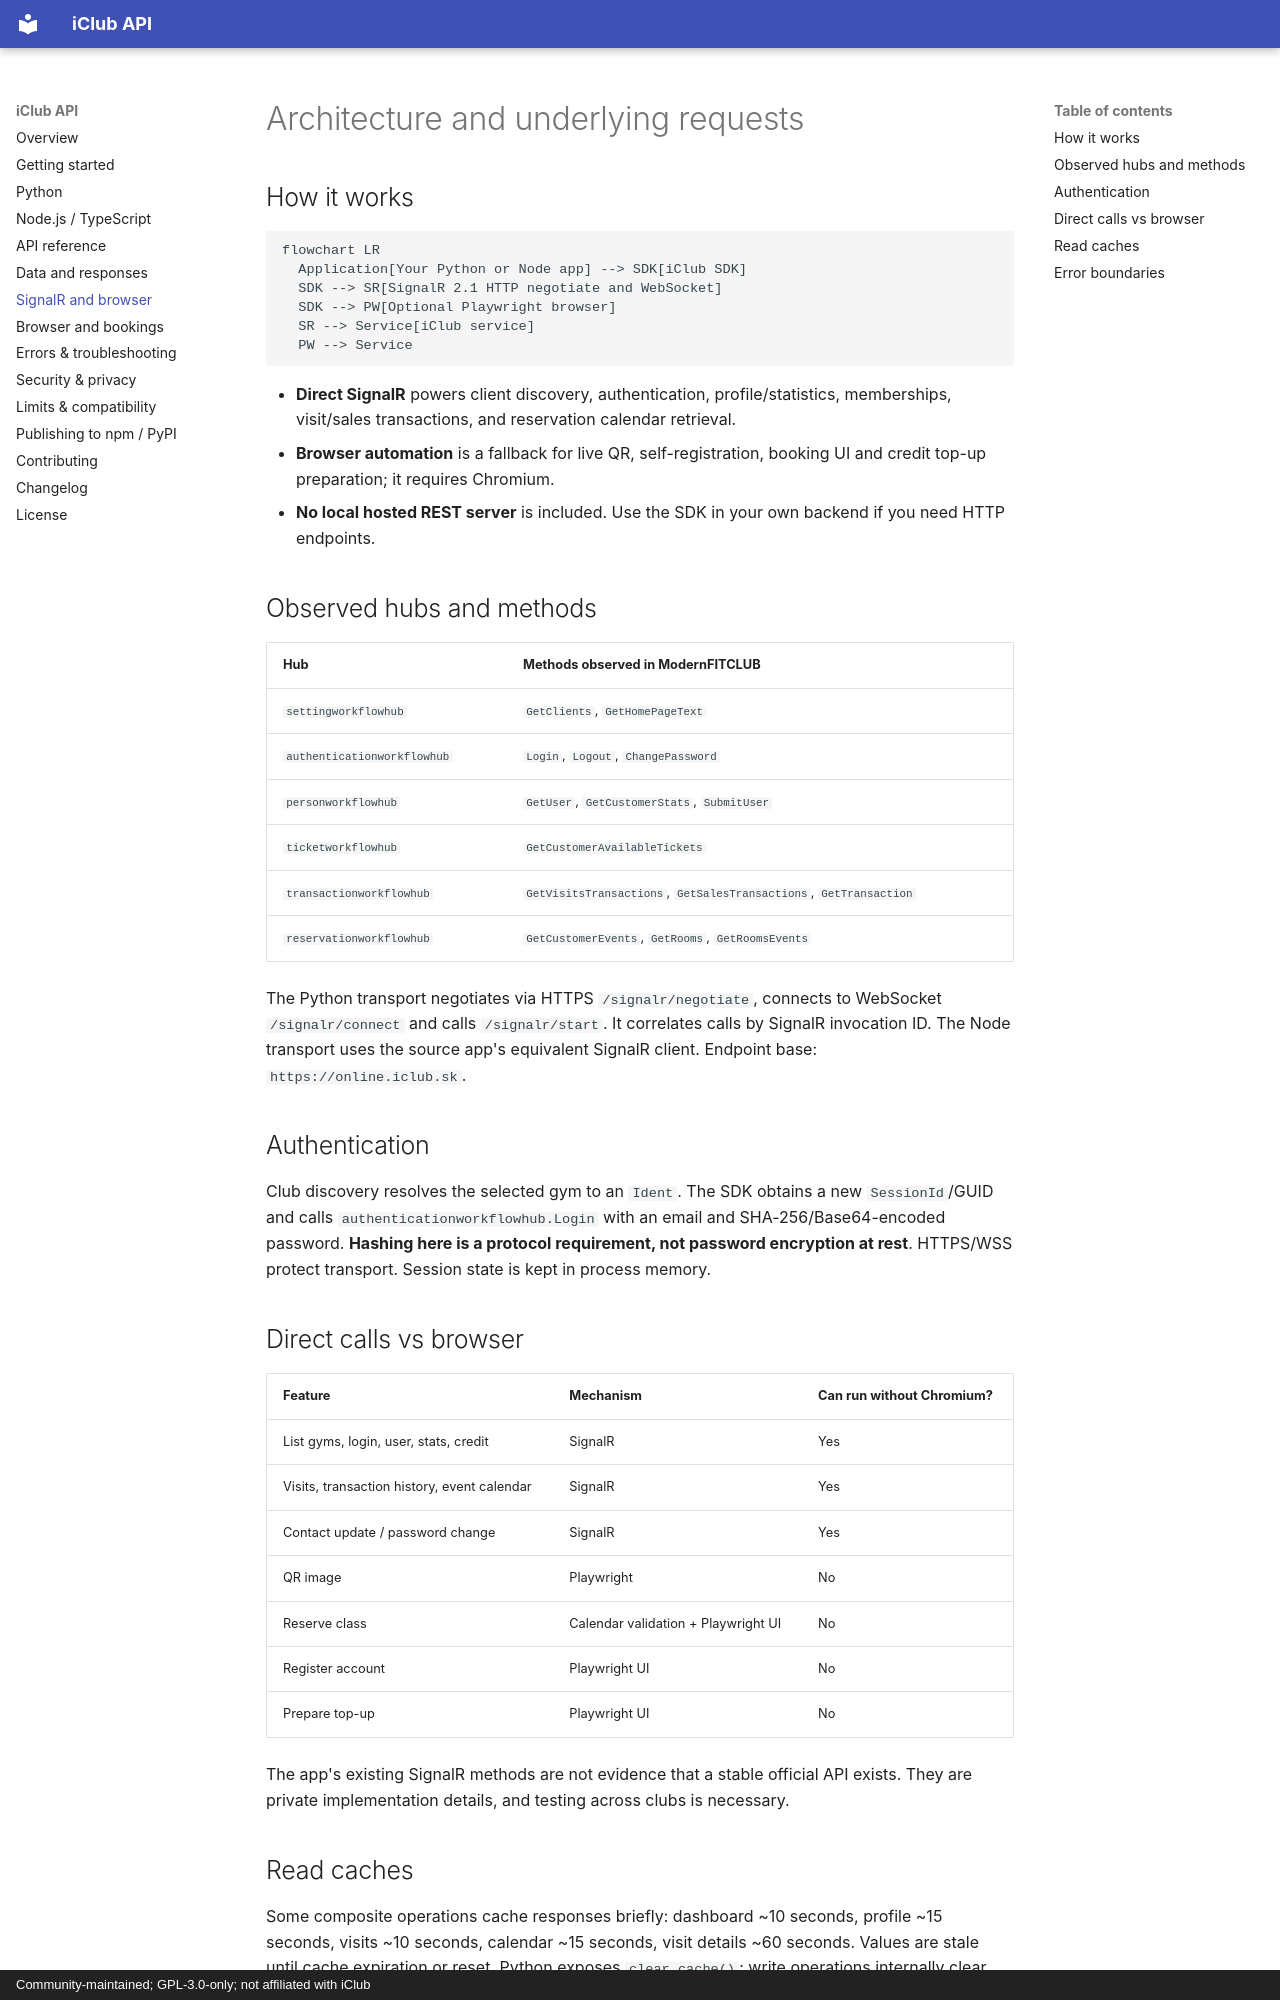

repository: p4tezyyy/IClub-api · page: architecture/index.html · generator: mkdocs · copyright: Community-maintained; GPL-3.0-only; not affiliated with iClub

# Architecture and underlying requests

## How it works

```mermaid
flowchart LR
  Application[Your Python or Node app] --> SDK[iClub SDK]
  SDK --> SR[SignalR 2.1 HTTP negotiate and WebSocket]
  SDK --> PW[Optional Playwright browser]
  SR --> Service[iClub service]
  PW --> Service
```

- **Direct SignalR** powers client discovery, authentication, profile/statistics, memberships, visit/sales transactions, and reservation calendar retrieval.
- **Browser automation** is a fallback for live QR, self-registration, booking UI and credit top-up preparation; it requires Chromium.
- **No local hosted REST server** is included. Use the SDK in your own backend if you need HTTP endpoints.

## Observed hubs and methods

| Hub | Methods observed in ModernFITCLUB |
|---|---|
| `settingworkflowhub` | `GetClients`, `GetHomePageText` |
| `authenticationworkflowhub` | `Login`, `Logout`, `ChangePassword` |
| `personworkflowhub` | `GetUser`, `GetCustomerStats`, `SubmitUser` |
| `ticketworkflowhub` | `GetCustomerAvailableTickets` |
| `transactionworkflowhub` | `GetVisitsTransactions`, `GetSalesTransactions`, `GetTransaction` |
| `reservationworkflowhub` | `GetCustomerEvents`, `GetRooms`, `GetRoomsEvents` |

The Python transport negotiates via HTTPS `/signalr/negotiate`, connects to WebSocket `/signalr/connect` and calls `/signalr/start`. It correlates calls by SignalR invocation ID. The Node transport uses the source app's equivalent SignalR client. Endpoint base: `https://online.iclub.sk`.

## Authentication

Club discovery resolves the selected gym to an `Ident`. The SDK obtains a new `SessionId`/GUID and calls `authenticationworkflowhub.Login` with an email and SHA-256/Base64-encoded password. **Hashing here is a protocol requirement, not password encryption at rest**. HTTPS/WSS protect transport. Session state is kept in process memory.

## Direct calls vs browser

| Feature | Mechanism | Can run without Chromium? |
|---|---|---|
| List gyms, login, user, stats, credit | SignalR | Yes |
| Visits, transaction history, event calendar | SignalR | Yes |
| Contact update / password change | SignalR | Yes |
| QR image | Playwright | No |
| Reserve class | Calendar validation + Playwright UI | No |
| Register account | Playwright UI | No |
| Prepare top-up | Playwright UI | No |

The app's existing SignalR methods are not evidence that a stable official API exists. They are private implementation details, and testing across clubs is necessary.
